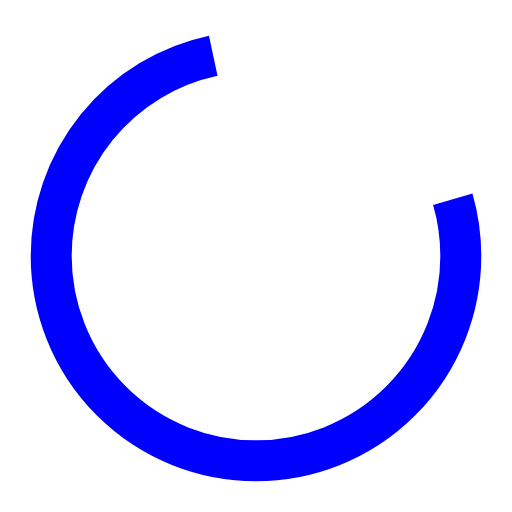
t = 0.00 s
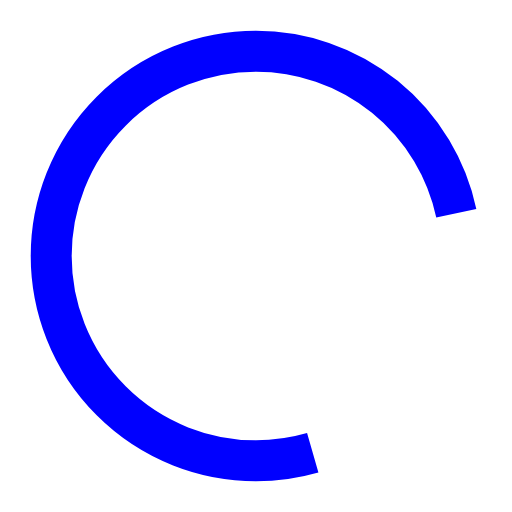
t = 0.25 s
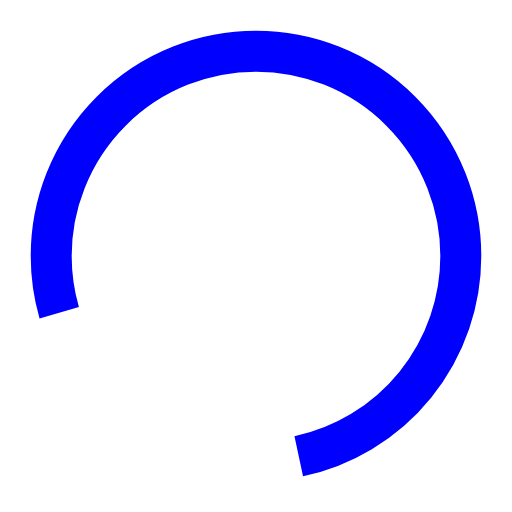
t = 0.50 s
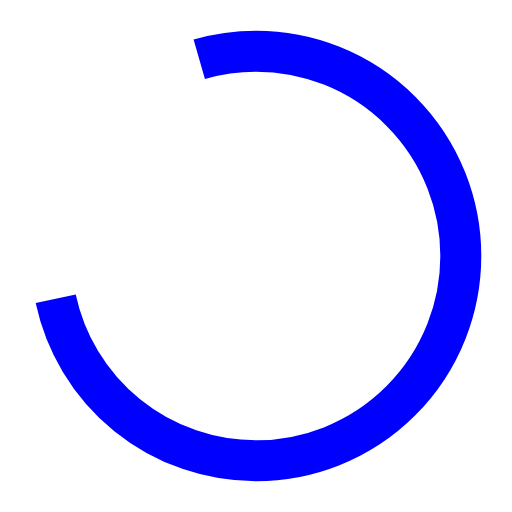
t = 0.75 s

The animated SVG that drew these frames (rendered in a browser with its animation timeline set to each time). Animation: 1 SMIL element (animateTransform=1); one cycle of 1.00 s, repeats indefinitely.

<svg width="50" height="50" viewBox="0 0 50 50" xmlns="http://www.w3.org/2000/svg">
  <circle cx="25" cy="25" r="20" stroke="blue" stroke-width="4" fill="none" stroke-dasharray="90 30">
    <animateTransform attributeType="XML" attributeName="transform" type="rotate" from="0 25 25" to="360 25 25" dur="1s" repeatCount="indefinite"/>
  </circle>
</svg>
